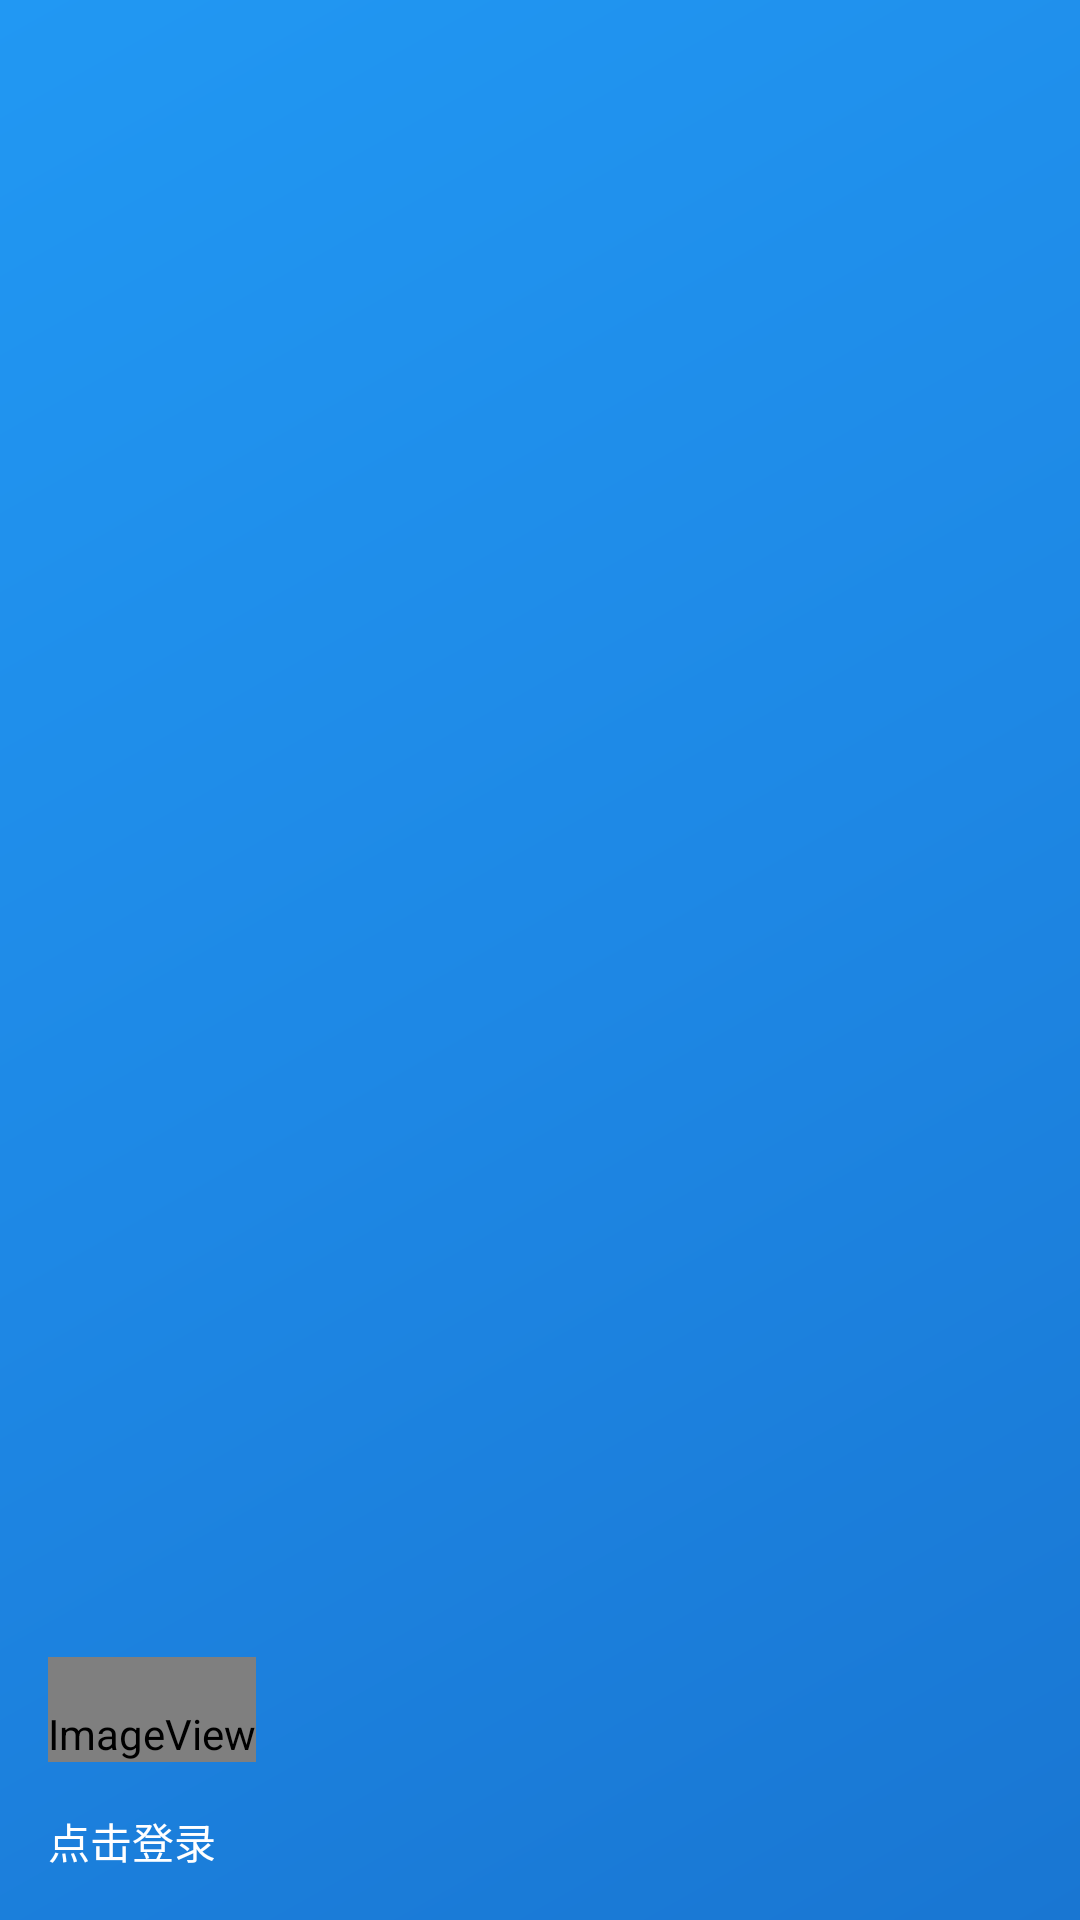

This screen was rendered from an Android layout file. Write that file and the resources it references.
<!-- AndroidManifest.xml: application theme AppTheme -->
<!-- res/layout/nav_header_main.xml -->
<?xml version="1.0" encoding="utf-8"?>
<LinearLayout xmlns:android="http://schemas.android.com/apk/res/android"
    xmlns:app="http://schemas.android.com/apk/res-auto"
    android:layout_width="match_parent"
    android:layout_height="@dimen/nav_header_height"
    android:background="@drawable/side_nav_bar"
    android:gravity="bottom"
    android:orientation="horizontal"
    android:paddingBottom="@dimen/activity_vertical_margin"
    android:paddingLeft="@dimen/activity_horizontal_margin"
    android:paddingRight="@dimen/activity_horizontal_margin"
    android:paddingTop="@dimen/activity_vertical_margin"
    android:theme="@style/ThemeOverlay.AppCompat.Dark">
    <LinearLayout
        android:orientation="vertical"
        android:layout_width="wrap_content"
        android:layout_height="wrap_content">
    <ImageView
        android:id="@+id/imageView"
        android:layout_width="wrap_content"
        android:layout_height="wrap_content"
        android:paddingTop="@dimen/nav_header_vertical_spacing"
        app:srcCompat="@android:drawable/sym_def_app_icon" />

    <TextView
        android:id="@+id/log_in"
        android:layout_width="wrap_content"
        android:layout_height="wrap_content"
        android:paddingTop="@dimen/nav_header_vertical_spacing"
        android:text="点击登录"
        android:textAppearance="@style/TextAppearance.AppCompat.Body1" />

    </LinearLayout>
    <LinearLayout
        android:layout_gravity="end"
        android:orientation="vertical"
        android:layout_width="match_parent"
        android:layout_height="match_parent">

        <ImageView
            android:layout_marginRight="20dp"
            android:layout_gravity="right"
            android:layout_width="100dp"
            android:layout_height="100dp"
            android:src="@drawable/weather_na"
            android:id="@+id/imageView_wea"
            android:layout_weight="1" />




    </LinearLayout>

</LinearLayout>
<!-- resources referenced by this layout -->
<resources>
  <dimen name="activity_horizontal_margin">16dp</dimen>
  <dimen name="activity_vertical_margin">16dp</dimen>
  <dimen name="nav_header_height">160dp</dimen>
  <dimen name="nav_header_vertical_spacing">16dp</dimen>
  <!-- drawable side_nav_bar (drawable) -->
  <shape xmlns:android="http://schemas.android.com/apk/res/android"
      android:shape="rectangle">
      <gradient
          android:angle="135"
          android:centerColor="#1e88e5"
          android:endColor="#2198f3"
          android:startColor="#1976d2"
          android:type="linear" />
  </shape>
  <style name="AppTheme" parent="Theme.AppCompat.Light.DarkActionBar">
          
          <item name="colorPrimary">@color/colorPrimary</item>
          <item name="colorPrimaryDark">@color/colorPrimaryDark</item>
          <item name="colorAccent">@color/colorAccent</item>
          <item name="android:navigationBarColor">@color/colorPrimary</item>
      </style>
  <color name="colorPrimary">#2196f3</color>
  <color name="colorPrimaryDark">#1976d2</color>
  <color name="colorAccent">#536dfe</color>
</resources>
